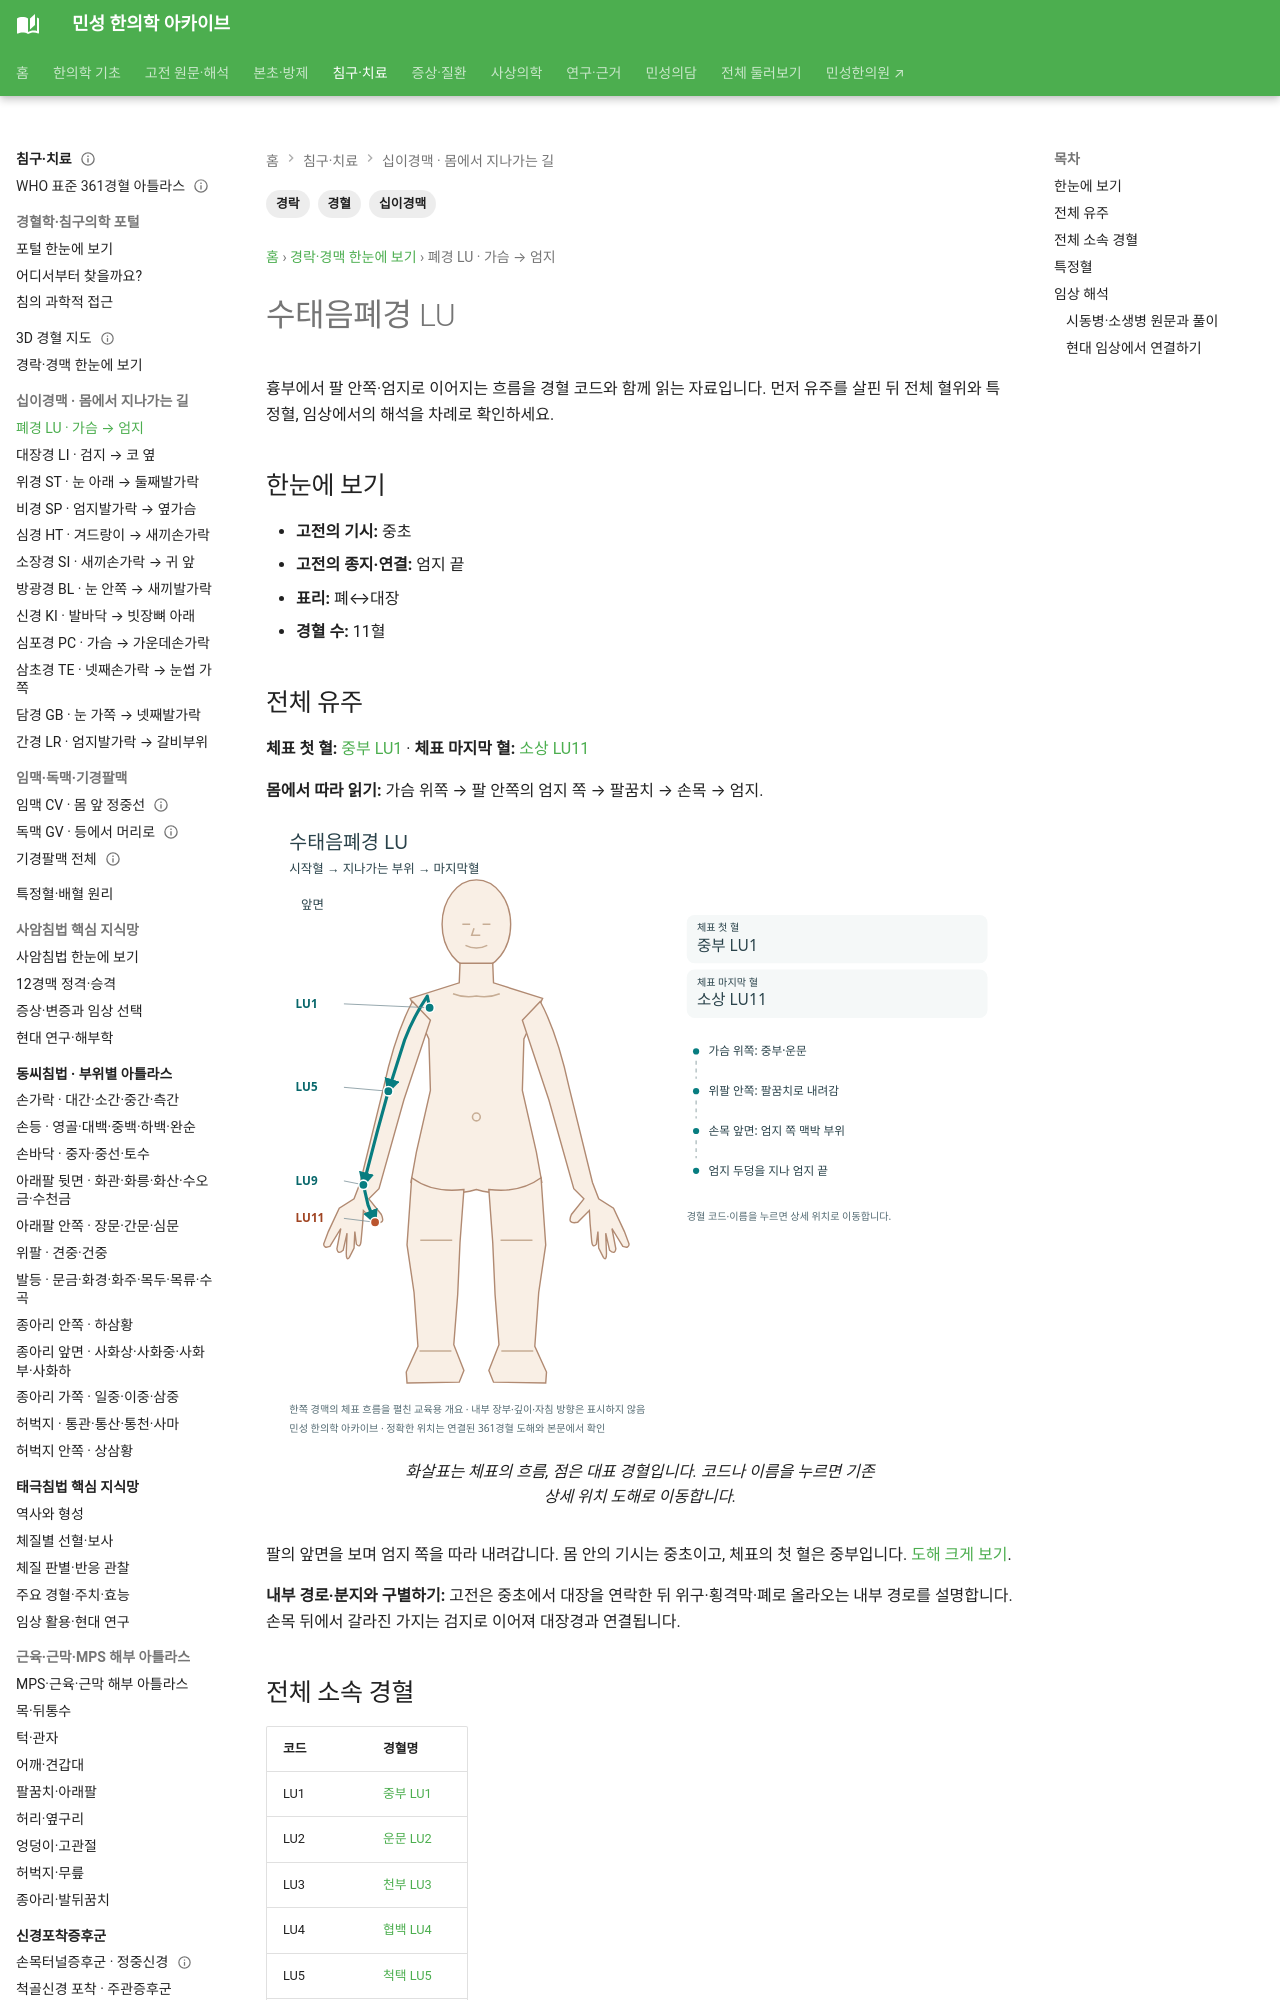

repository: joowon1111/minseong-korean-medicine-wiki · page: meridian-network/lung-meridian/index.html · generator: mkdocs

---
title: 수태음폐경 LU
description: 수태음폐경 LU의 기시·종지, 전체 유주, 표리관계, 전체 경혈과 특정혈을 정리합니다.
tags: [경락, 십이경맥, 경혈]
---
# 수태음폐경 LU

## 한눈에 보기
- **기시:** 중초
- **종지:** 엄지 끝
- **표리:** 폐↔대장
- **경혈 수:** 11혈

## 전체 유주
중초→대장→위구→폐→기관·인후→흉부→상지 전내측→엄지. 손목 분지는 검지로 이어져 대장경과 연결.
